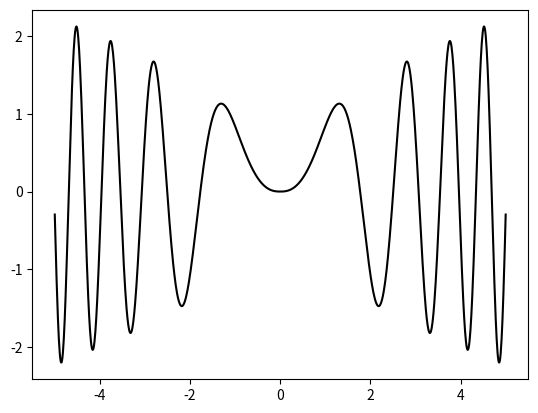

Source code (Python):
#Plot a function $f(x)=\sqrt{|x|}\sin{x^2}$ on the interval [-5,5].
import numpy as np
import matplotlib.pyplot as plt
x=np.linspace(-5.,5.,1000)
y1=np.sqrt(abs(x))*np.sin(x*x)
fig, ax = plt.subplots()
ax.plot(x,y1,color='black')
plt.show()
